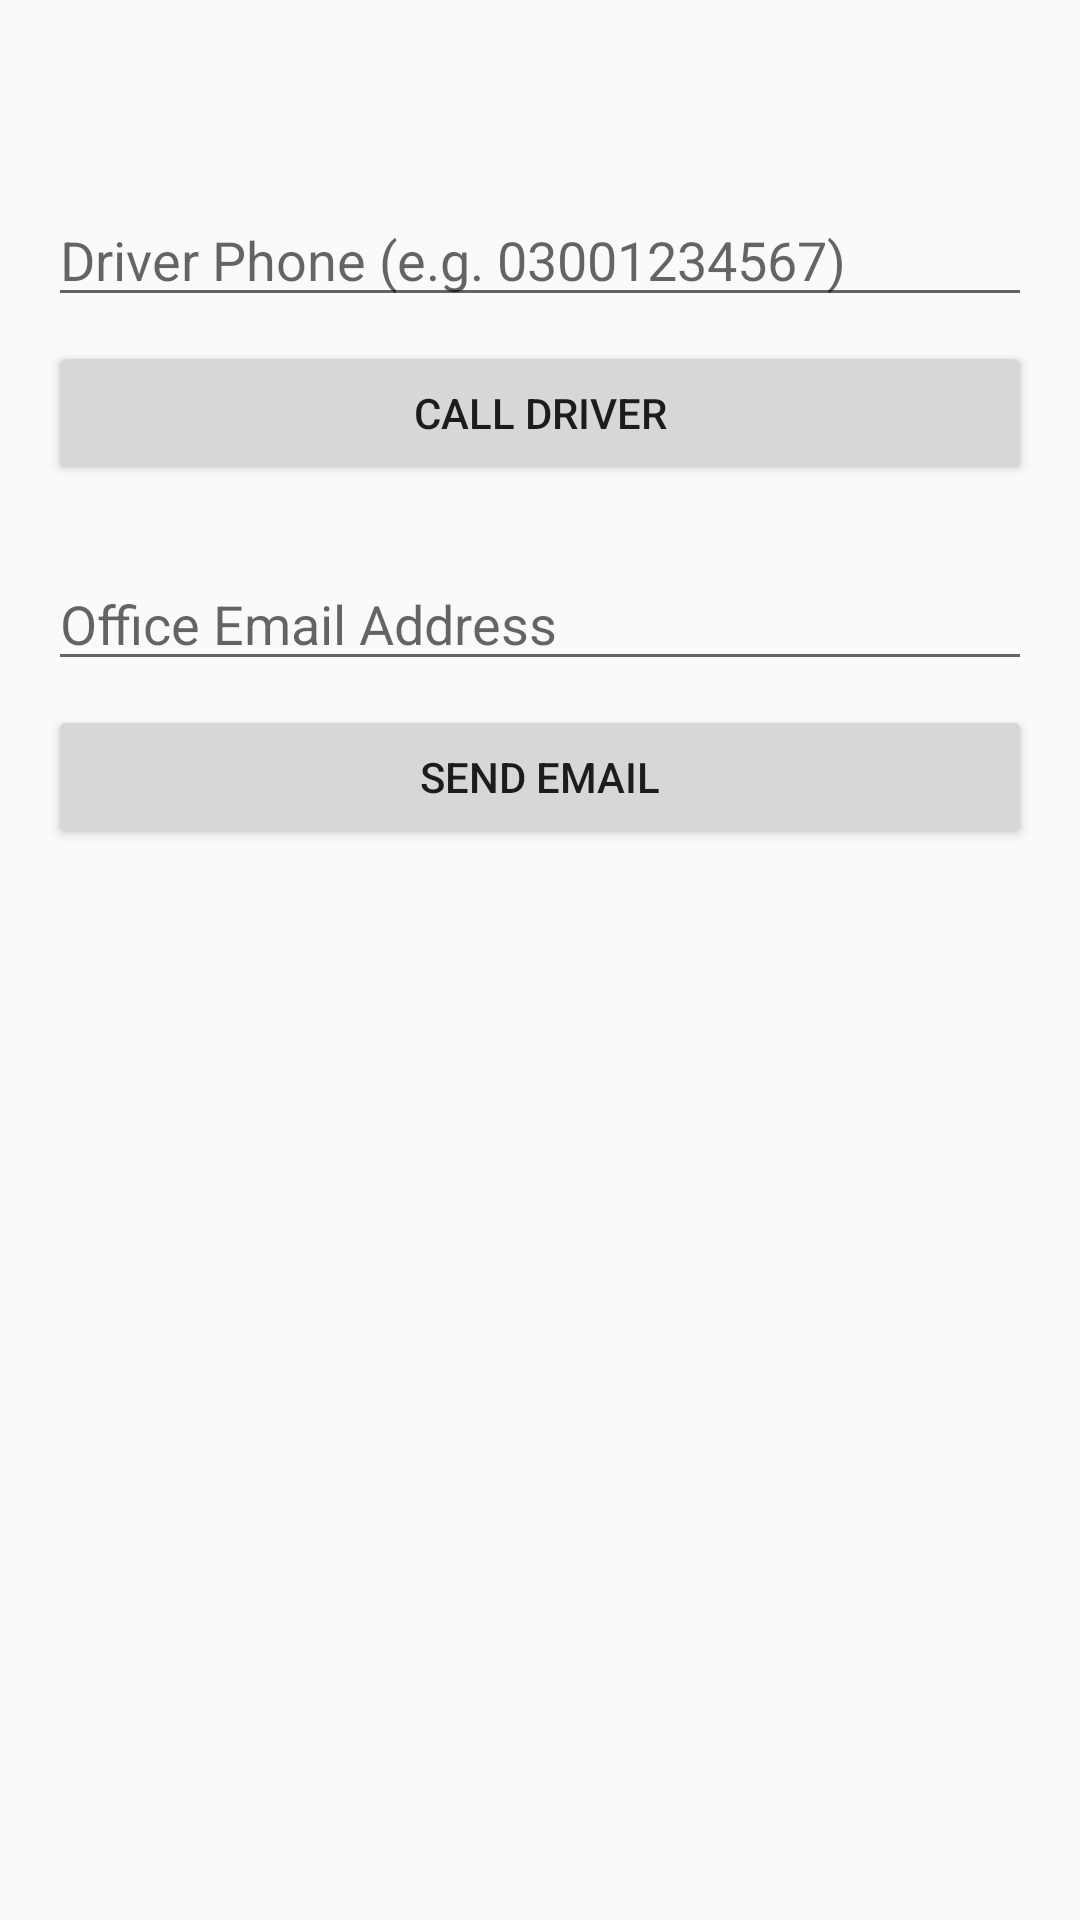

Write the Android layout XML for this screen, with the resource values it uses.
<!-- AndroidManifest.xml: application theme Theme.AppCompat.Light.DarkActionBar -->
<!-- res/layout/activity_problem.xml -->
<?xml version="1.0" encoding="utf-8"?>
<LinearLayout xmlns:android="http://schemas.android.com/apk/res/android"
    android:layout_width="match_parent"
    android:layout_height="match_parent"
    android:orientation="vertical"
    android:padding="16dp">

    <TextView
        android:id="@+id/tvGreeting"
        android:layout_width="match_parent"
        android:layout_height="wrap_content"
        android:textSize="18sp"
        android:textStyle="bold"
        android:layout_marginBottom="24dp" />

    <EditText
        android:id="@+id/etDriverPhone"
        android:layout_width="match_parent"
        android:layout_height="wrap_content"
        android:hint="Driver Phone (e.g. 03001234567)"
        android:inputType="phone" />

    <Button
        android:id="@+id/btnCallDriver"
        android:layout_width="match_parent"
        android:layout_height="wrap_content"
        android:text="Call Driver"
        android:layout_marginTop="8dp"
        android:layout_marginBottom="24dp" />

    <EditText
        android:id="@+id/etEmail"
        android:layout_width="match_parent"
        android:layout_height="wrap_content"
        android:hint="Office Email Address"
        android:inputType="textEmailAddress" />

    <Button
        android:id="@+id/btnSendEmail"
        android:layout_width="match_parent"
        android:layout_height="wrap_content"
        android:text="Send Email"
        android:layout_marginTop="8dp" />

</LinearLayout>
<!-- resources referenced by this layout -->
<resources>

</resources>
